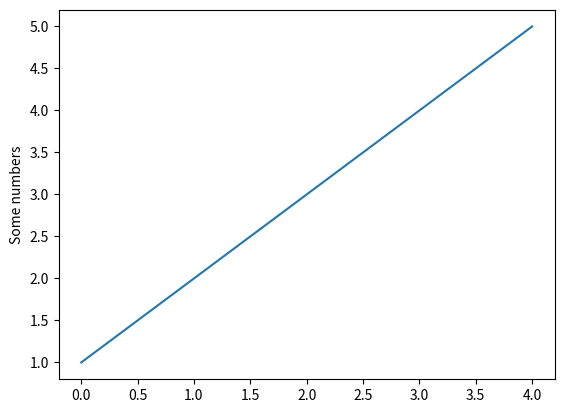

This figure's Python source:
import matplotlib.pyplot as plt
plt.plot([1, 2, 3, 4, 5])
plt.ylabel("Some numbers")
plt.show()
